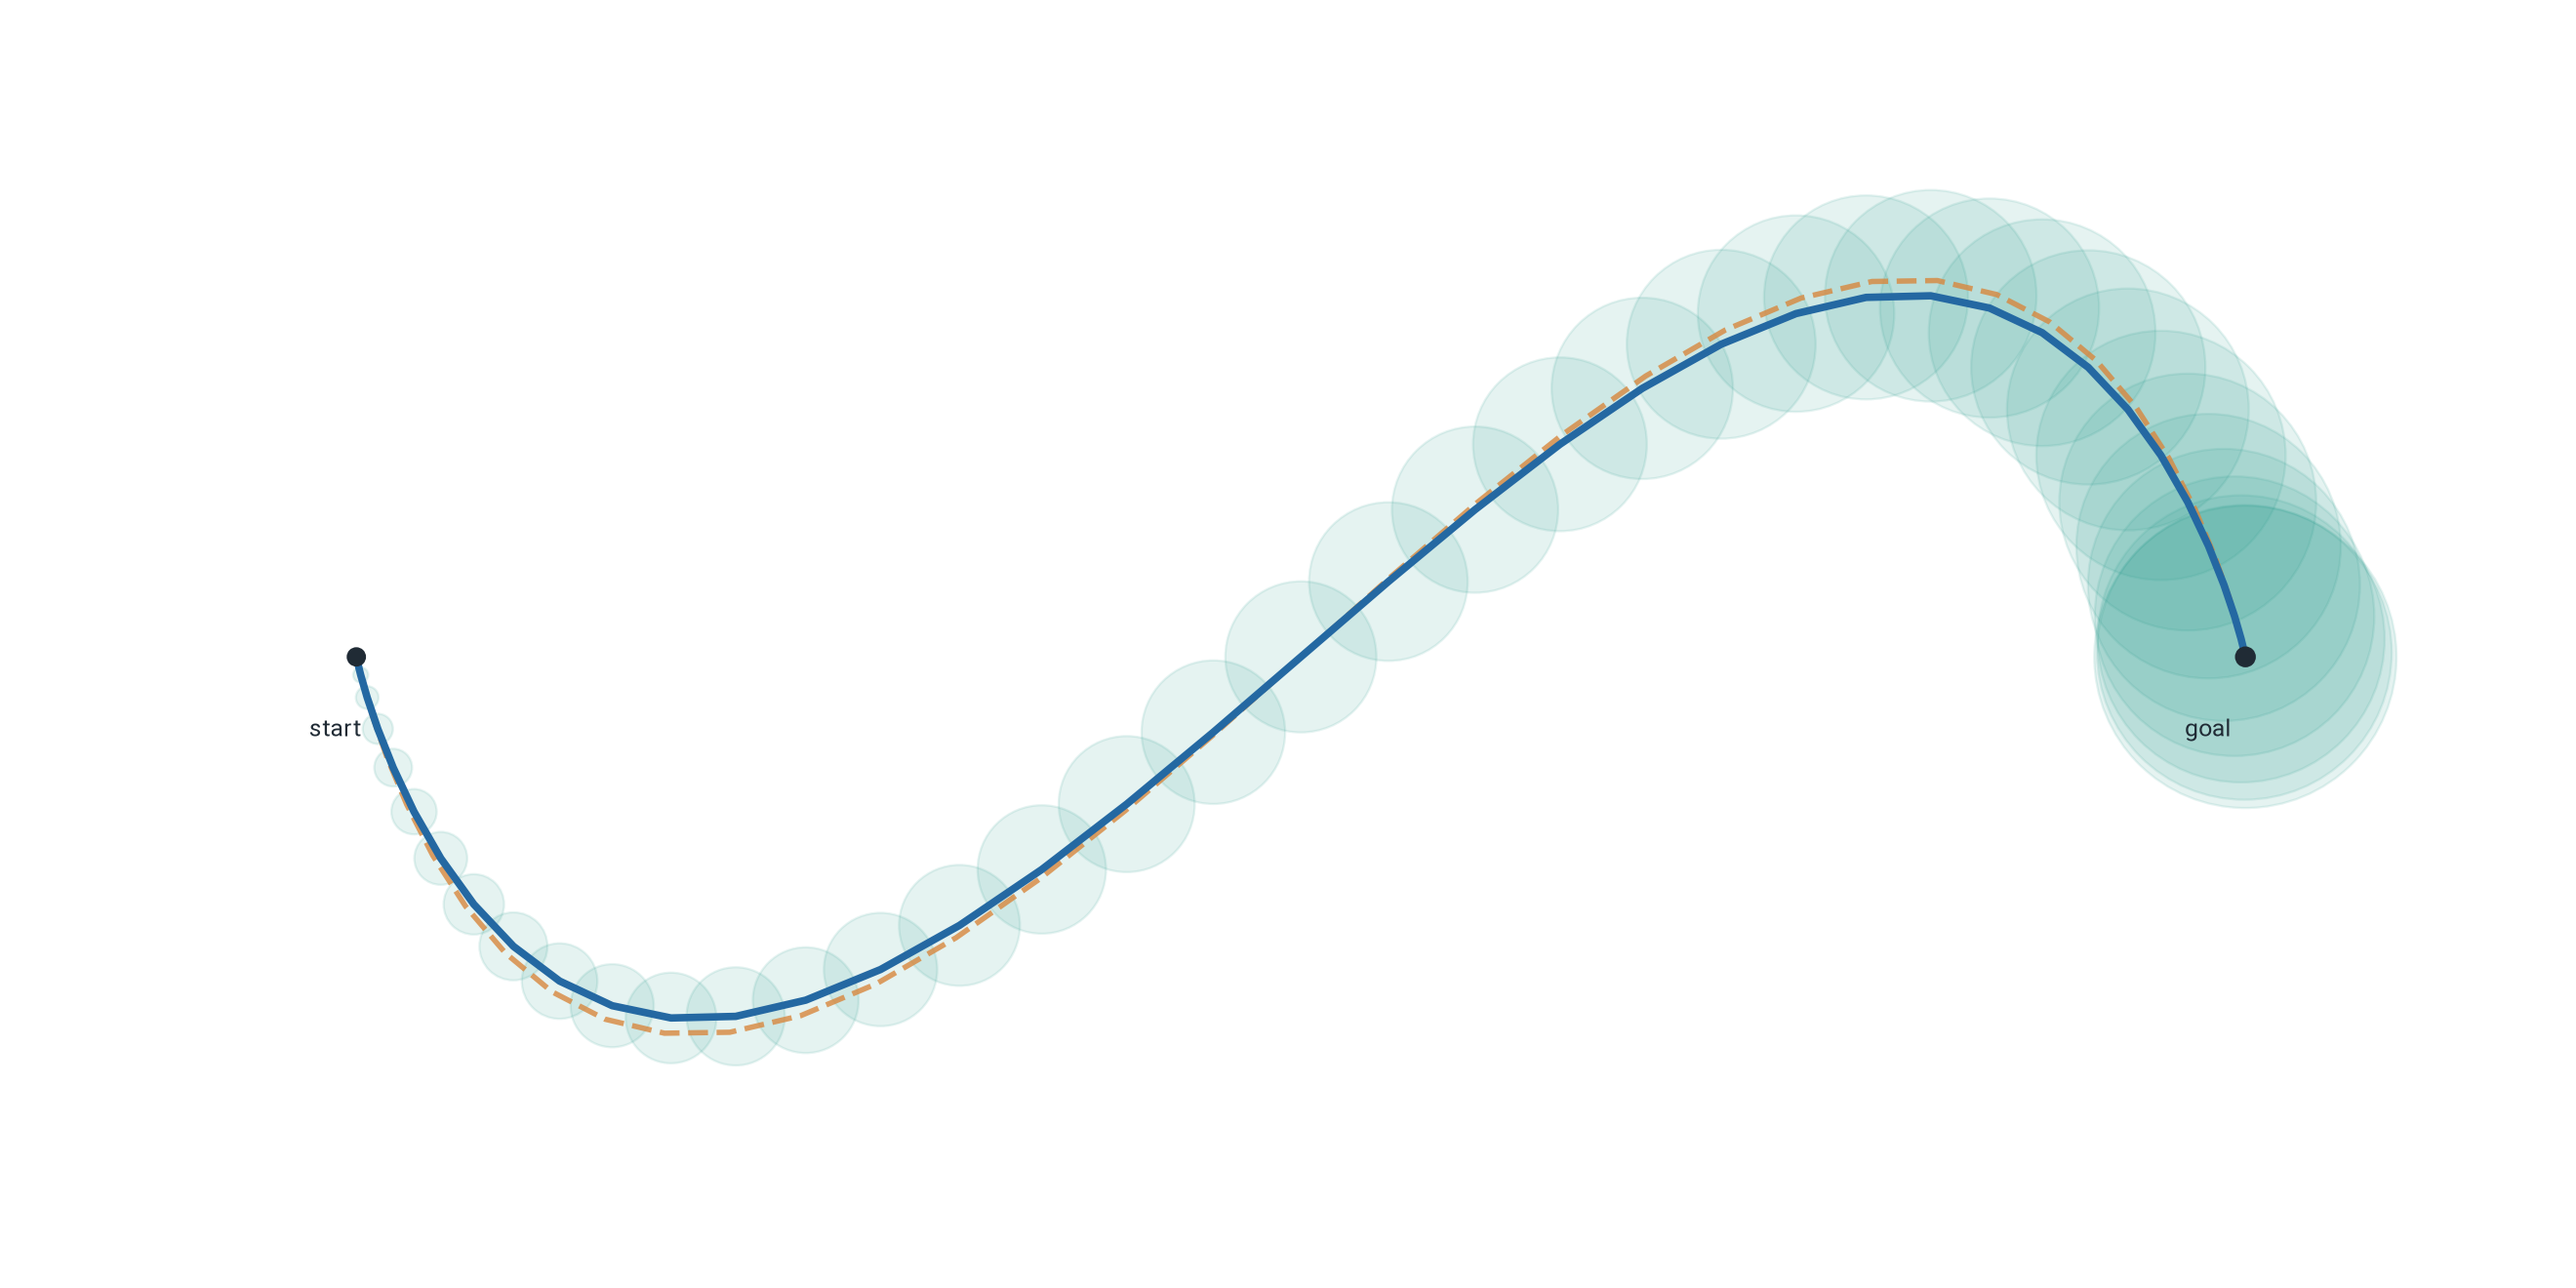

Write the Python code that produced this figure.
#!/usr/bin/env python3
"""Solve and visualize a small tube-trajectory optimization problem.

The plant is a planar, discrete-time double integrator.  A nominal trajectory
is optimized while a fixed PD error-feedback controller bounds the effect of a
small additive disturbance.  The resulting position projection of the tube is
drawn as a disk at every sample.

Run from this project directory with::

    uv run --python .venv/bin/python tube_traj_opt.py

The default output is written next to this script as ``tube_traj_opt.png``.
"""

from __future__ import annotations

import argparse
from pathlib import Path
import matplotlib.pyplot as plt
from matplotlib.patches import Circle
import numpy as np
from scipy.optimize import minimize


# Reproducible problem data -------------------------------------------------
DT = 0.10
HORIZON = 40
TOTAL_TIME = DT * HORIZON
RW = 0.020  # radius of the additive disturbance ball in R^4
GAMMA = 0.70
SEED = 5170
Y_AMPLITUDE = 2.0
Y_SHAPE_PEAK = 0.0037190381436


def double_integrator_matrices(dt: float = DT) -> tuple[np.ndarray, np.ndarray]:
    """Return exact-ZOH matrices for the planar double integrator.

    The model is linear, so linearizing about every point of the polynomial
    reference gives these same constant A and B matrices: they are the exact
    trajectory linearization used by the tube problem.
    """
    eye = np.eye(2)
    a = np.block([[eye, dt * eye], [np.zeros((2, 2)), eye]])
    b = np.vstack((0.5 * dt**2 * eye, dt * eye))
    return a, b


def minimum_jerk_reference(
    horizon: int = HORIZON, dt: float = DT, final_height: float = 10.0
) -> tuple[np.ndarray, np.ndarray, np.ndarray]:
    """Sample a rest-to-rest polynomial path and its acceleration.

    The x coordinate uses the usual quintic minimum-jerk profile. The y
    coordinate is a normalized degree-seven S-shape with zero position,
    velocity, and acceleration at both endpoints.
    """
    time = np.arange(horizon + 1, dtype=float) * dt
    tau = np.clip(time / (horizon * dt), 0.0, 1.0)
    s = tau**3 * (10.0 - 15.0 * tau + 6.0 * tau**2)
    ds = (30.0 * tau**2 - 60.0 * tau**3 + 30.0 * tau**4) / (horizon * dt)
    d2s = (60.0 * tau - 180.0 * tau**2 + 120.0 * tau**3) / (horizon * dt) ** 2
    # g(tau)=tau^3(1-tau)^3(2*tau-1), normalized to a +/-2 excursion.
    lateral = Y_AMPLITUDE * (
        -tau**3 + 5.0 * tau**4 - 9.0 * tau**5 + 7.0 * tau**6 - 2.0 * tau**7
    ) / Y_SHAPE_PEAK
    lateral_d1 = Y_AMPLITUDE * (
        -3.0 * tau**2 + 20.0 * tau**3 - 45.0 * tau**4
        + 42.0 * tau**5 - 14.0 * tau**6
    ) / (horizon * dt * Y_SHAPE_PEAK)
    lateral_d2 = Y_AMPLITUDE * (
        -6.0 * tau + 60.0 * tau**2 - 180.0 * tau**3
        + 210.0 * tau**4 - 84.0 * tau**5
    ) / ((horizon * dt) ** 2 * Y_SHAPE_PEAK)
    x_ref = np.column_stack(
        (final_height * s, lateral, final_height * ds, lateral_d1)
    )
    u_ref = np.column_stack((final_height * d2s[:-1], lateral_d2[:-1]))
    return time, x_ref, u_ref


def make_pd_gain() -> np.ndarray:
    """Fixed negative-feedback PD gain, duplicated for x and y axes."""
    kp, kd = 0.8597, 2.8055
    return np.array([[-kp, 0.0, -kd, 0.0], [0.0, -kp, 0.0, -kd]])


def rollout(x0: np.ndarray, controls: np.ndarray, a: np.ndarray, b: np.ndarray) -> np.ndarray:
    """Roll out the exact discrete dynamics for a control sequence."""
    states = np.empty((controls.shape[0] + 1, 4), dtype=float)
    states[0] = x0
    for t, control in enumerate(controls):
        states[t + 1] = a @ states[t] + b @ control
    return states


def feasible_initial_guess(
    x_ref: np.ndarray,
    u_ref: np.ndarray,
    a: np.ndarray,
    b: np.ndarray,
    target: np.ndarray,
    rw: float,
    contraction: float,
) -> tuple[np.ndarray, np.ndarray, np.ndarray]:
    """Build a dynamics-feasible, terminally-correct starting point.

    Midpoint samples of both reference accelerations give a good warm start. A
    least-squares correction to both input channels then makes the terminal
    position and velocity exactly equal to the target.
    """
    horizon = u_ref.shape[0]
    x0 = np.zeros(4)

    midpoint = (np.arange(horizon, dtype=float) + 0.5) * DT
    tau = midpoint / (horizon * DT)
    x_accel_mid = 10.0 * (
        60.0 * tau - 180.0 * tau**2 + 120.0 * tau**3
    ) / (horizon * DT) ** 2
    y_accel_mid = Y_AMPLITUDE * (
        -6.0 * tau + 60.0 * tau**2 - 180.0 * tau**3
        + 210.0 * tau**4 - 84.0 * tau**5
    ) / ((horizon * DT) ** 2 * Y_SHAPE_PEAK)
    controls = np.column_stack((x_accel_mid, y_accel_mid))

    # Terminal response matrix from each acceleration to [px, py, vx, vy].
    response = np.zeros((4, 2 * horizon))
    for j in range(horizon):
        impulse = np.zeros((horizon, 2))
        impulse[j, 0] = 1.0
        terminal = rollout(x0, impulse, a, b)[-1]
        response[:, 2 * j] = terminal[[0, 1, 2, 3]]
        impulse[j, 0] = 0.0
        impulse[j, 1] = 1.0
        terminal = rollout(x0, impulse, a, b)[-1]
        response[:, 2 * j + 1] = terminal[[0, 1, 2, 3]]
    error = target - rollout(x0, controls, a, b)[-1]
    correction = np.linalg.lstsq(response, error, rcond=None)[0]
    controls += correction.reshape(horizon, 2)
    states = rollout(x0, controls, a, b)

    alpha = np.empty(horizon + 1)
    alpha[0] = 0.0
    for t in range(horizon):
        alpha[t + 1] = contraction * alpha[t] + rw
    return states, controls, alpha


def solve_tube_problem() -> dict[str, np.ndarray | float | object]:
    """Set up and solve the nonlinear program from the tube-TO slide."""
    a, b = double_integrator_matrices()
    k = make_pd_gain()
    closed_loop = a + b @ k
    contraction = float(np.linalg.norm(closed_loop, 2))
    time, x_ref, u_ref = minimum_jerk_reference()
    x0 = np.zeros(4)
    target = np.array([10.0, 0.0, 0.0, 0.0])
    x_guess, u_guess, alpha_guess = feasible_initial_guess(
        x_ref, u_ref, a, b, target, RW, contraction
    )

    n_x = (HORIZON + 1) * 4
    n_u = HORIZON * 2

    def unpack(z: np.ndarray) -> tuple[np.ndarray, np.ndarray, np.ndarray]:
        x = z[:n_x].reshape(HORIZON + 1, 4)
        u = z[n_x : n_x + n_u].reshape(HORIZON, 2)
        alpha = z[n_x + n_u :]
        return x, u, alpha

    q = np.diag([4.0, 12.0, 0.25, 0.25])
    r = np.diag([0.025, 0.025])

    def objective(z: np.ndarray) -> float:
        x, u, alpha = unpack(z)
        tracking = x[:-1] - x_ref[:-1]
        return float(
            np.einsum("ti,ij,tj->", tracking, q, tracking)
            + np.einsum("ti,ij,tj->", u, r, u)
            + GAMMA * np.sum(alpha[1:])
        )

    def equalities(z: np.ndarray) -> np.ndarray:
        x, u, alpha = unpack(z)
        dynamics = x[1:] - (x[:-1] @ a.T + u @ b.T)
        return np.concatenate(
            (x[0] - x0, dynamics.ravel(), x[-1] - target, np.array([alpha[0]]))
        )

    def tube_slack(z: np.ndarray) -> np.ndarray:
        _, _, alpha = unpack(z)
        return alpha[1:] - contraction * alpha[:-1] - RW

    z0 = np.concatenate((x_guess.ravel(), u_guess.ravel(), alpha_guess))
    bounds = [(None, None)] * (n_x + n_u) + [(0.0, None)] * (HORIZON + 1)
    result = minimize(
        objective,
        z0,
        method="SLSQP",
        bounds=bounds,
        constraints=(
            {"type": "eq", "fun": equalities},
            {"type": "ineq", "fun": tube_slack},
        ),
        options={"ftol": 1e-9, "maxiter": 1200, "disp": False},
    )
    x_opt, u_opt, alpha_opt = unpack(result.x)
    dynamics_error = x_opt[1:] - (x_opt[:-1] @ a.T + u_opt @ b.T)
    print(f"Solver: SLSQP | success={result.success} | status={result.status}")
    print(f"Message: {result.message}")
    print(f"Objective: {result.fun:.6f} | iterations: {result.nit}")
    print(f"Max dynamics residual: {np.max(np.abs(dynamics_error)):.3e}")
    print(f"Minimum tube slack: {np.min(tube_slack(result.x)):.3e}")
    print(f"Final state: {x_opt[-1]} | alpha_T: {alpha_opt[-1]:.4f}")
    if not result.success or np.max(np.abs(equalities(result.x))) > 2e-5:
        raise RuntimeError("Tube trajectory optimization did not satisfy its constraints")
    return {
        "time": time,
        "x_ref": x_ref,
        "u_ref": u_ref,
        "x": x_opt,
        "u": u_opt,
        "alpha": alpha_opt,
        "A": a,
        "B": b,
        "K": k,
        "contraction": contraction,
        "result": result,
    }


def make_figure(data: dict[str, np.ndarray | float | object]) -> plt.Figure:
    """Draw the planar reference, nominal, and the union of alpha disks."""
    plt.rcParams.update({"font.family": "Roboto", "font.size": 10})
    x_ref = data["x_ref"]
    x_opt = data["x"]
    alpha = data["alpha"]
    fig, ax = plt.subplots(figsize=(12.0, 6.0), facecolor="white")
    blue, orange, teal = "#2468a2", "#d8873d", "#2a9d8f"

    # Each patch is the exact position projection of alpha_t E. Keeping the
    # disks independent avoids interpolating across the sampled tube.
    for (center_x, center_y), radius in zip(x_opt[:, :2], alpha):
        ax.add_patch(Circle((center_x, center_y), float(radius),
                            facecolor=teal, edgecolor=teal, linewidth=0.75,
                            alpha=0.12, zorder=1))
    ax.plot(x_ref[:, 0], x_ref[:, 1], "--", color=orange, linewidth=1.8,
            alpha=0.80, label="reference", zorder=4)
    ax.plot(x_opt[:, 0], x_opt[:, 1], color=blue, linewidth=2.5,
            label="optimized nominal", zorder=5)
    ax.scatter([0.0, 10.0], [0.0, 0.0], s=[30, 36], color="#202b35", zorder=6)
    ax.text(-0.25, -0.42, "start", color="#202b35", fontsize=8)
    ax.text(9.68, -0.42, "goal", color="#202b35", fontsize=8)
    ax.set_xlim(-0.9, 10.9)
    ax.set_ylim(-3.0, 3.0)
    ax.set_aspect("equal", adjustable="box")
    ax.set_axis_off()
    fig.subplots_adjust(left=0.03, right=0.98, bottom=0.05, top=0.93)
    return fig


def main() -> None:
    parser = argparse.ArgumentParser(description=__doc__)
    default_output = Path(__file__).resolve().with_name("tube_traj_opt.png")
    parser.add_argument("--output", type=Path, default=default_output,
                        help="output image path (relative paths are next to this script)")
    parser.add_argument("--show", action="store_true", help="also open the figure interactively")
    args = parser.parse_args()
    output = args.output if args.output.is_absolute() else Path(__file__).resolve().parent / args.output
    data = solve_tube_problem()
    figure = make_figure(data)
    figure.savefig(output, dpi=220, facecolor="white")
    print(f"Saved visualization to {output} (2640 x 1320 px, 2:1)")
    if args.show:
        plt.show()
    plt.close(figure)


if __name__ == "__main__":
    main()
